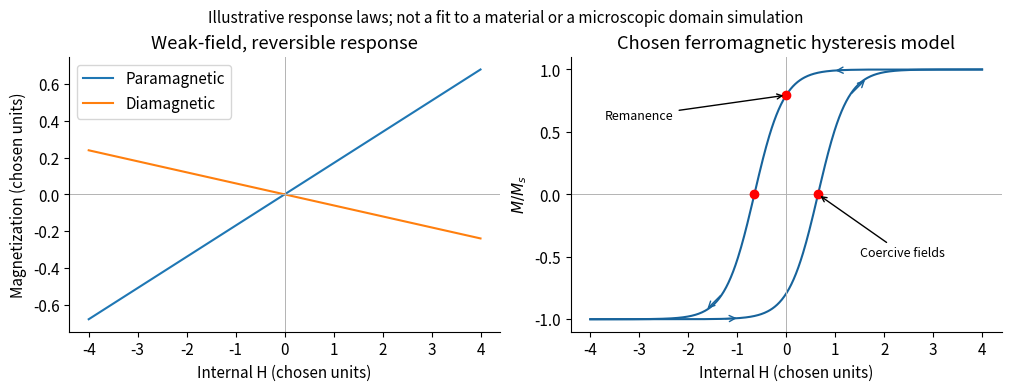

Write Python code to recreate this figure.
import numpy as np
import matplotlib
matplotlib.use('Agg')
import matplotlib.pyplot as plt
from matplotlib.patches import Circle,Rectangle
plt.rcParams.update({'font.size':11,'axes.spines.top':False,'axes.spines.right':False,'figure.facecolor':'white','savefig.facecolor':'white'})

h=np.linspace(-4,4,800);fig,ax=plt.subplots(1,2,figsize=(10,3.8),layout='constrained')
ax[0].plot(h,.17*h,label='Paramagnetic');ax[0].plot(h,-.06*h,label='Diamagnetic');ax[0].axhline(0,color='.7',lw=.7);ax[0].axvline(0,color='.7',lw=.7);ax[0].set(xlabel='Internal H (chosen units)',ylabel='Magnetization (chosen units)',title='Weak-field, reversible response');ax[0].legend()
hup=np.linspace(-4,4,500);hdown=hup[::-1];mup=np.tanh((hup-.65)/.6);mdown=np.tanh((hdown+.65)/.6)
ax[1].plot(hup,mup,color='#17639b');ax[1].plot(hdown,mdown,color='#17639b');ax[1].axhline(0,color='.7',lw=.7);ax[1].axvline(0,color='.7',lw=.7)
for xx in [-1.3,1.3]:
 for direction,offset in [(1,-.65),(-1,.65)]:
  x1=xx;x2=xx+.35*direction;ax[1].annotate('',xy=(x2,np.tanh((x2+offset)/.6)),xytext=(x1,np.tanh((x1+offset)/.6)),arrowprops={'arrowstyle':'->','color':'#17639b'})
ax[1].plot([-.65,.65],[0,0],'ro');ax[1].annotate('Coercive fields',xy=(.65,0),xytext=(1.5,-.5),arrowprops={'arrowstyle':'->'},fontsize=9);ax[1].plot(0,np.tanh(.65/.6),'ro');ax[1].annotate('Remanence',xy=(0,np.tanh(.65/.6)),xytext=(-3.7,.6),arrowprops={'arrowstyle':'->'},fontsize=9);ax[1].set(xlabel='Internal H (chosen units)',ylabel=r'$M/M_s$',title='Chosen ferromagnetic hysteresis model')
fig.suptitle('Illustrative response laws; not a fit to a material or a microscopic domain simulation',fontsize=11)
fig.savefig('paper-1-magnetic-response.png',dpi=155)
